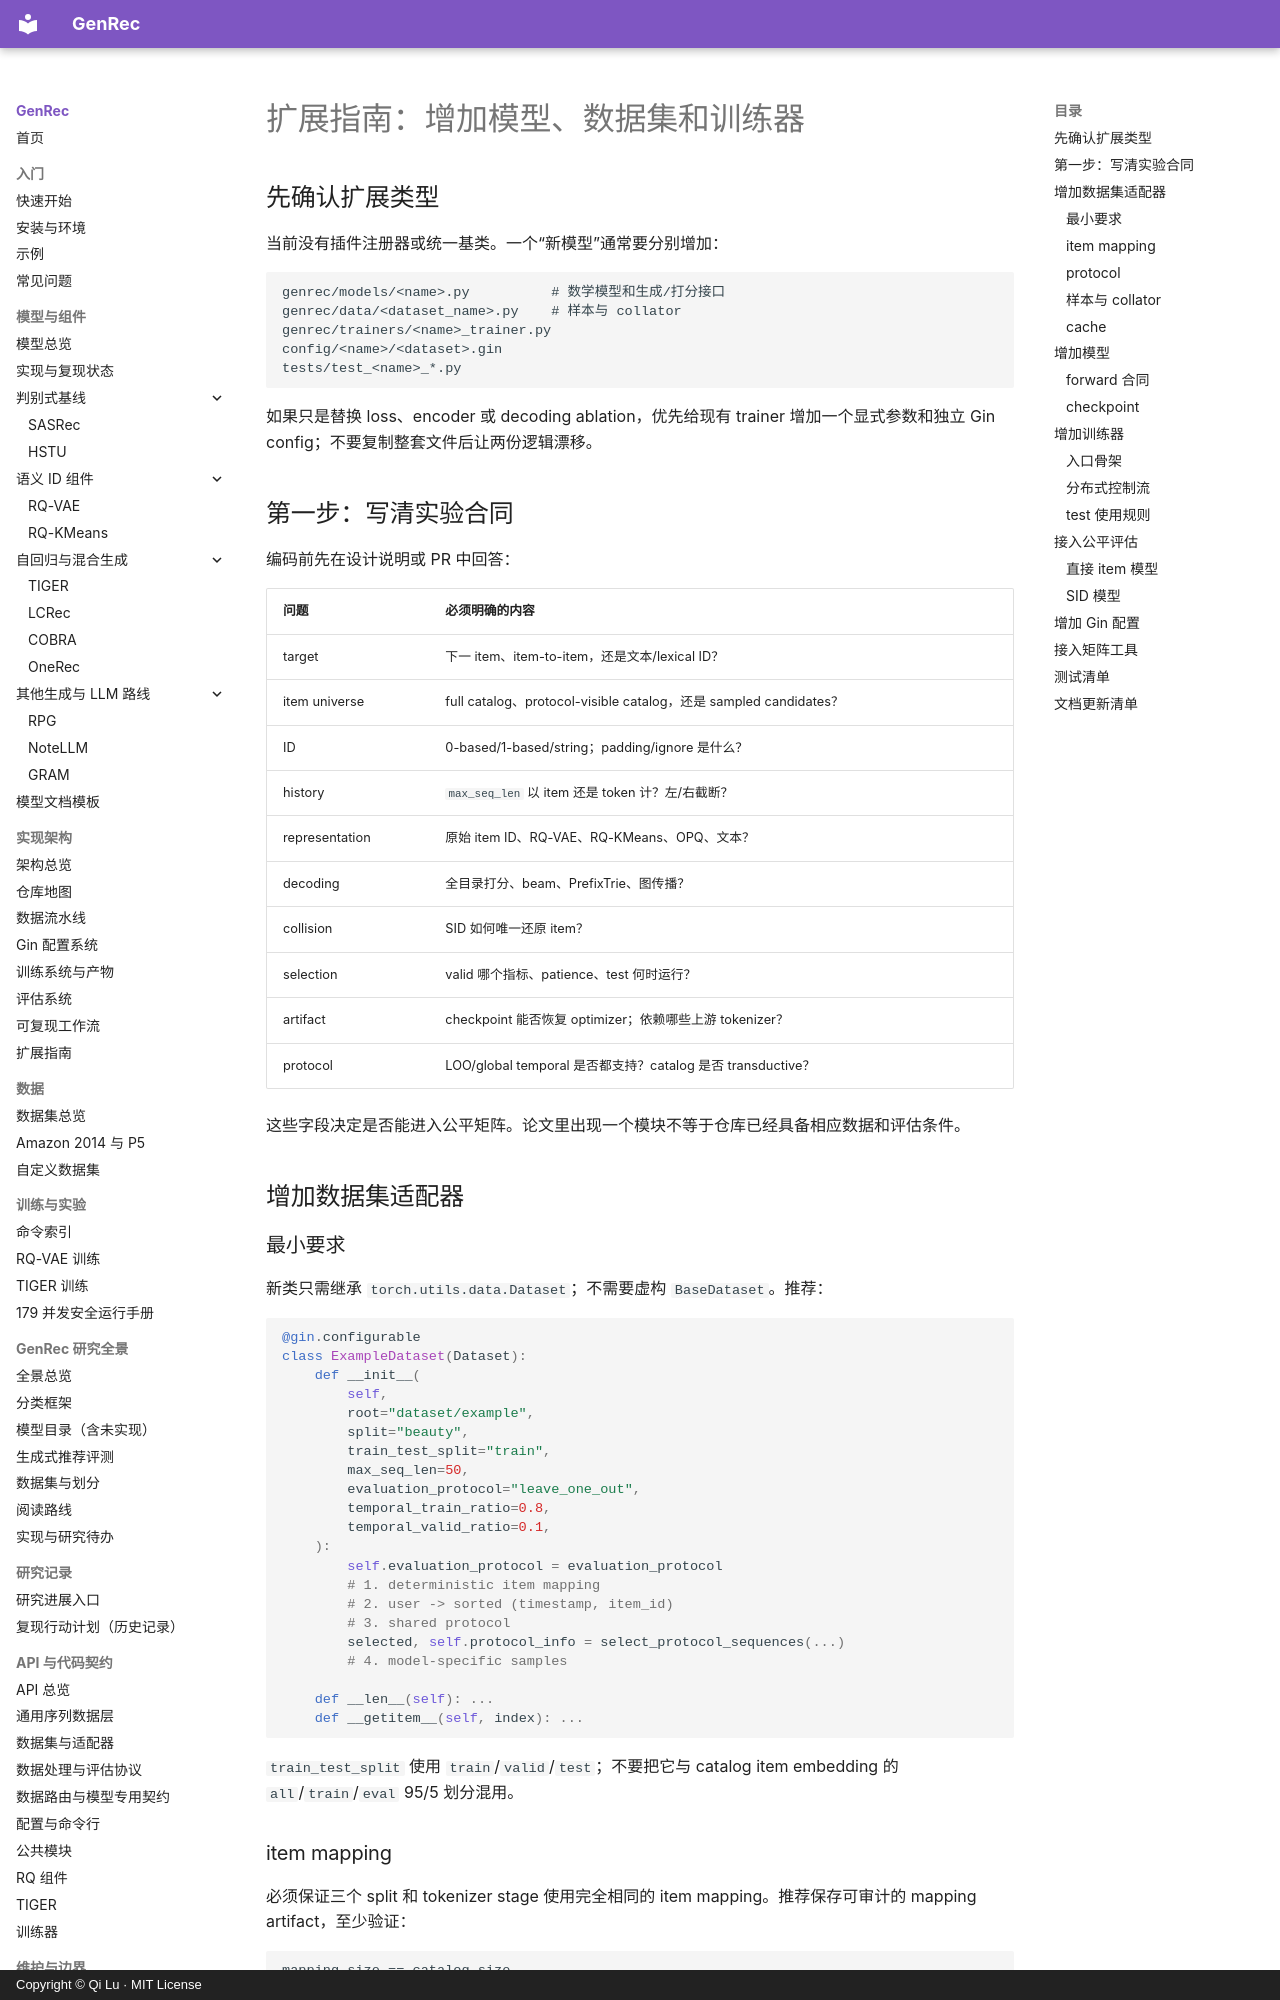

repository: phonism/genrec · page: zh/architecture/extension-guide/index.html · generator: mkdocs · copyright: Copyright © Qi Lu · MIT License

# 扩展指南：增加模型、数据集和训练器

## 先确认扩展类型

当前没有插件注册器或统一基类。一个“新模型”通常要分别增加：

```text
genrec/models/<name>.py          # 数学模型和生成/打分接口
genrec/data/<dataset_name>.py    # 样本与 collator
genrec/trainers/<name>_trainer.py
config/<name>/<dataset>.gin
tests/test_<name>_*.py
```

如果只是替换 loss、encoder 或 decoding ablation，优先给现有 trainer 增加一个显式参数和独立 Gin config；不要复制整套文件后让两份逻辑漂移。

## 第一步：写清实验合同

编码前先在设计说明或 PR 中回答：

| 问题 | 必须明确的内容 |
|---|---|
| target | 下一 item、item-to-item，还是文本/lexical ID？ |
| item universe | full catalog、protocol-visible catalog，还是 sampled candidates？ |
| ID | 0-based/1-based/string；padding/ignore 是什么？ |
| history | `max_seq_len` 以 item 还是 token 计？左/右截断？ |
| representation | 原始 item ID、RQ-VAE、RQ-KMeans、OPQ、文本？ |
| decoding | 全目录打分、beam、PrefixTrie、图传播？ |
| collision | SID 如何唯一还原 item？ |
| selection | valid 哪个指标、patience、test 何时运行？ |
| artifact | checkpoint 能否恢复 optimizer；依赖哪些上游 tokenizer？ |
| protocol | LOO/global temporal 是否都支持？catalog 是否 transductive？ |

这些字段决定是否能进入公平矩阵。论文里出现一个模块不等于仓库已经具备相应数据和评估条件。

## 增加数据集适配器

### 最小要求

新类只需继承 `torch.utils.data.Dataset`；不需要虚构 `BaseDataset`。推荐：

```python
@gin.configurable
class ExampleDataset(Dataset):
    def __init__(
        self,
        root="dataset/example",
        split="beauty",
        train_test_split="train",
        max_seq_len=50,
        evaluation_protocol="leave_one_out",
        temporal_train_ratio=0.8,
        temporal_valid_ratio=0.1,
    ):
        self.evaluation_protocol = evaluation_protocol
        # 1. deterministic item mapping
        # 2. user -> sorted (timestamp, item_id)
        # 3. shared protocol
        selected, self.protocol_info = select_protocol_sequences(...)
        # 4. model-specific samples

    def __len__(self): ...
    def __getitem__(self, index): ...
```

`train_test_split` 使用 `train`/`valid`/`test`；不要把它与 catalog item embedding 的 `all`/`train`/`eval` 95/5 划分混用。

### item mapping

必须保证三个 split 和 tokenizer stage 使用完全相同的 item mapping。推荐保存可审计的 mapping artifact，至少验证：

```text
mapping size == catalog size
min/max ID 符合约定
padding 不出现在真实 item 中
embedding row / SID row / item index 一一对应
```

若沿用 first-seen 顺序，应在同一原始文件、同一过滤顺序上构造；不能在 train 和 test 分别按各自出现顺序编号。
